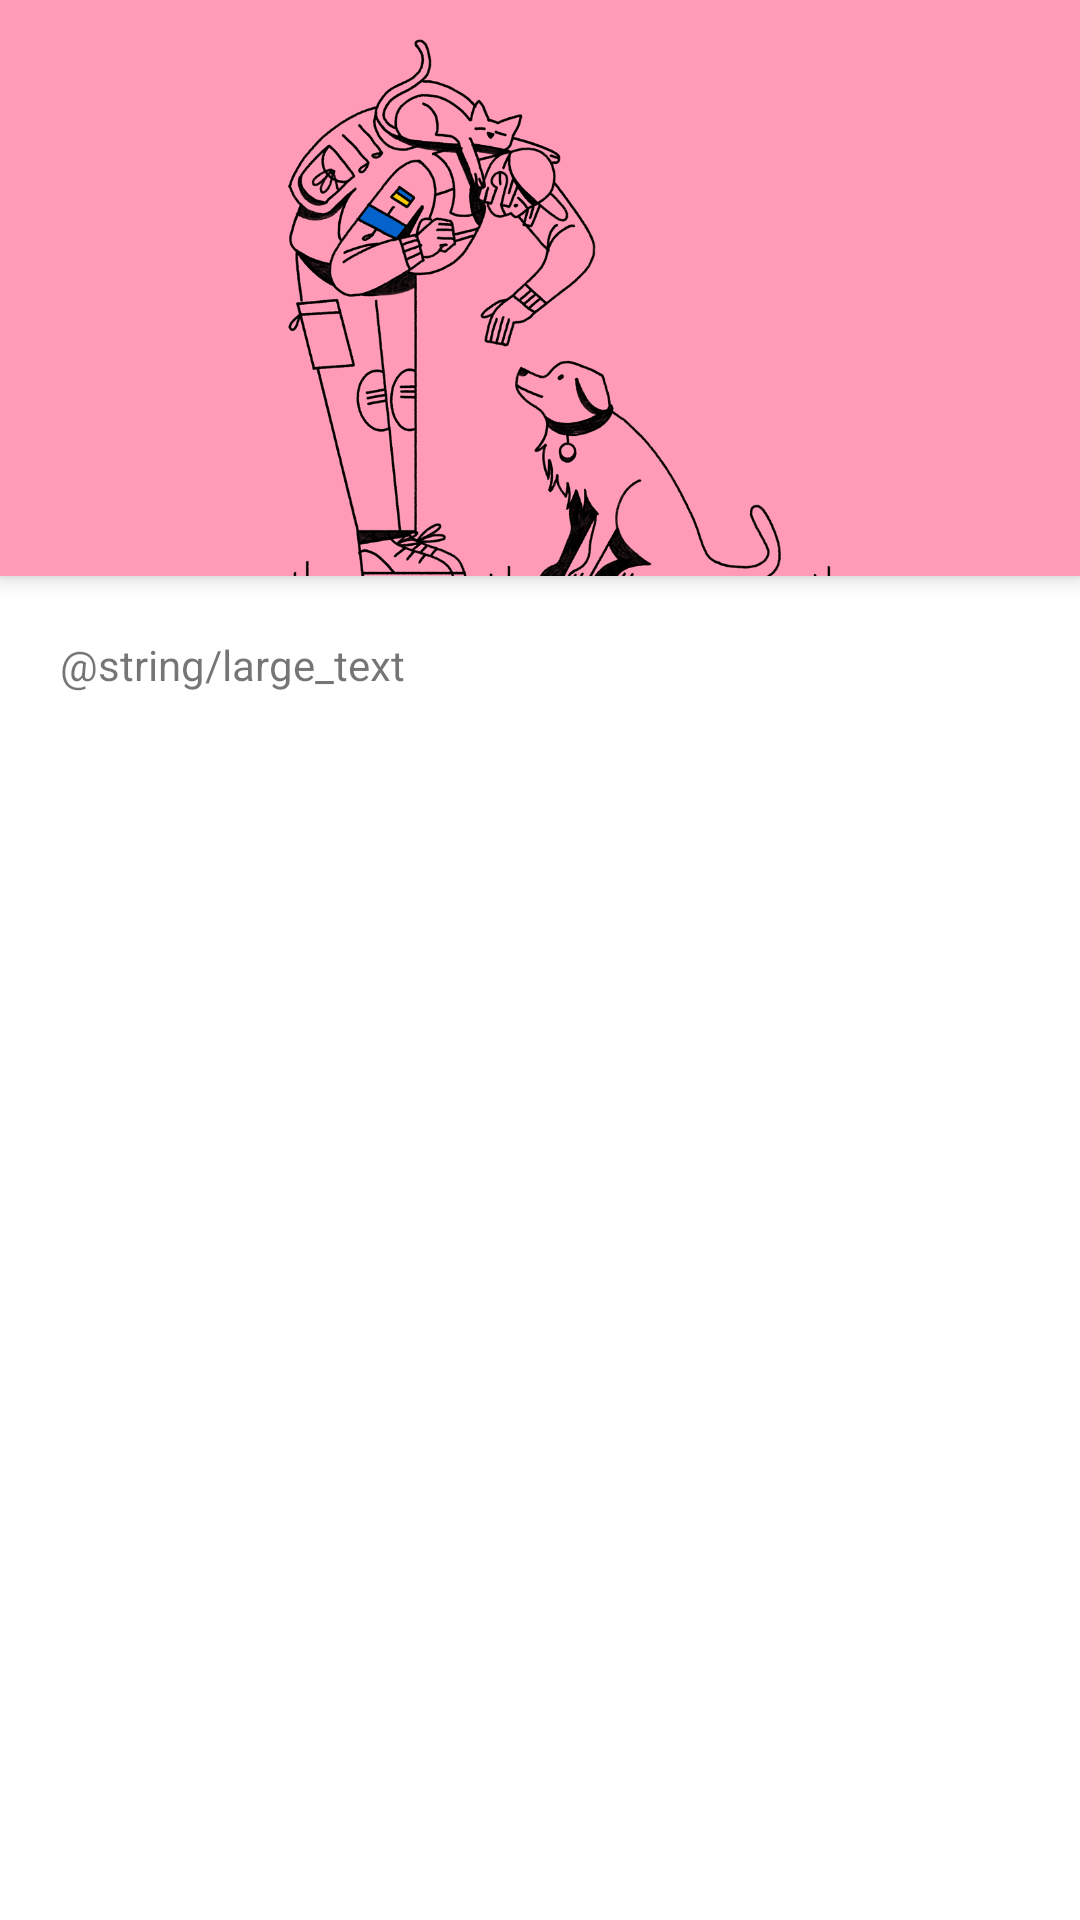

This screen was rendered from an Android layout file. Write that file and the resources it references.
<!-- AndroidManifest.xml: application theme Theme.Nekko -->
<!-- res/layout/fragment_pics.xml -->
<?xml version="1.0" encoding="utf-8"?>
<androidx.coordinatorlayout.widget.CoordinatorLayout xmlns:android="http://schemas.android.com/apk/res/android"
    xmlns:app="http://schemas.android.com/apk/res-auto"
    xmlns:tools="http://schemas.android.com/tools"

    android:layout_width="match_parent"
    android:layout_height="match_parent">

    <com.google.android.material.appbar.AppBarLayout
        android:id="@+id/appbar"
        android:layout_width="match_parent"
        android:layout_height="192dp">

        <com.google.android.material.appbar.CollapsingToolbarLayout
            android:layout_width="match_parent"
            android:layout_height="match_parent"
            app:contentScrim="?attr/colorPrimary"
            app:layout_scrollFlags="scroll|snap"
            app:toolbarId="@+id/toolbar">

            <ImageView
                android:id="@+id/app_bar_image"
                android:layout_width="match_parent"
                android:layout_height="match_parent"

                android:scaleType="centerCrop"
                android:src="@drawable/splash"
                app:srcCompat="@drawable/ic_launcher_foreground" />

            <androidx.appcompat.widget.Toolbar
                android:id="@+id/toolbar"
                android:layout_width="match_parent"
                android:layout_height="?attr/actionBarSize"></androidx.appcompat.widget.Toolbar>
        </com.google.android.material.appbar.CollapsingToolbarLayout>
    </com.google.android.material.appbar.AppBarLayout>

    <RelativeLayout
        android:id="@+id/relativeLayout"
        android:layout_width="match_parent"
        android:layout_height="699dp"
        android:padding="20sp"
        app:layout_behavior="com.google.android.material.appbar.AppBarLayout$ScrollingViewBehavior">


        <ScrollView
            android:layout_width="match_parent"
            android:layout_height="match_parent"
            android:layout_alignParentStart="true"
            android:layout_alignParentEnd="true"
            android:layout_alignParentBottom="true">

            <TextView
                android:id="@+id/textView2"
                android:layout_width="wrap_content"
                android:layout_height="wrap_content"
                android:text="@string/large_text" />

        </ScrollView>

        <com.google.android.material.floatingactionbutton.FloatingActionButton
            android:id="@+id/floatingbutton"
            android:layout_width="wrap_content"
            android:layout_height="wrap_content"
            android:layout_alignParentEnd="true"
            android:layout_alignParentBottom="true"
            android:layout_marginEnd="50dp"
            android:layout_marginBottom="50dp"
            android:src="?android:attr/textSelectHandle"
            app:backgroundTint="#F48FB1"
            app:rippleColor="#C31E1E"></com.google.android.material.floatingactionbutton.FloatingActionButton>

    </RelativeLayout>


</androidx.coordinatorlayout.widget.CoordinatorLayout>
<!-- resources referenced by this layout -->
<resources>
  <!-- drawable ic_launcher_foreground: png bitmap (mipmap-hdpi, 2028 bytes) -->
  <!-- drawable splash: png bitmap (drawable, 221196 bytes) -->
  <style name="Theme.Nekko" parent="Theme.MaterialComponents.DayNight.NoActionBar">
          
          <item name="colorPrimary">@color/ppink</item>
          <item name="colorPrimaryVariant">@color/black</item>
          <item name="colorOnPrimary">@color/white</item>
          
          <item name="colorSecondary">@color/teal_200</item>
          <item name="colorSecondaryVariant">@color/teal_700</item>
          <item name="colorOnSecondary">@color/black</item>
          
          <item name="android:statusBarColor">?attr/colorPrimaryVariant</item>
          
  
  
      </style>
  <color name="ppink">#FE9AB5</color>
  <color name="black">#FF000000</color>
  <color name="white">#FFFFFFFF</color>
  <color name="teal_200">#FF03DAC5</color>
  <color name="teal_700">#FF018786</color>
</resources>
